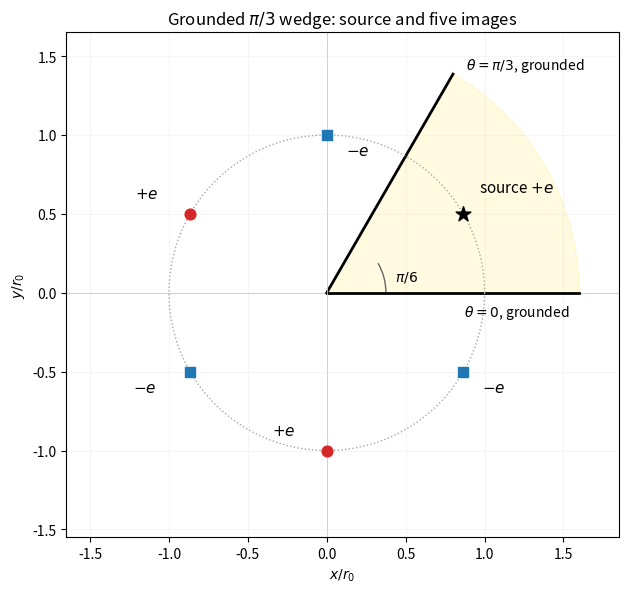

Write Python code to recreate this figure. (Note: this script raises an exception after producing the figure.)
"""Original image-charge geometry for the bisecting source in a pi/3 wedge."""
from pathlib import Path
import matplotlib
matplotlib.use("Agg")
import matplotlib.pyplot as plt
from matplotlib.patches import Wedge, Arc
import numpy as np

fig, ax = plt.subplots(figsize=(6.2, 5.8), layout="constrained")
ax.add_patch(Wedge((0, 0), 1.6, 0, 60, color="gold", alpha=0.12,
                   label="physical wedge"))
for angle in [0, np.pi/3]:
    ax.plot([0, 1.6*np.cos(angle)], [0, 1.6*np.sin(angle)], color="black", lw=2)
theta = np.linspace(0, 2*np.pi, 500)
ax.plot(np.cos(theta), np.sin(theta), ls=":", lw=1, color="0.65")
for angle in [np.pi/6, 5*np.pi/6, 3*np.pi/2]:
    px, py = np.cos(angle), np.sin(angle)
    actual = np.isclose(angle, np.pi/6)
    ax.scatter([px], [py], color="black" if actual else "tab:red",
               marker="*" if actual else "o", s=125 if actual else 60, zorder=5)
    shift = (0.1, 0.14) if actual else (-0.35, 0.1) if px < 0 else (0.12, -0.15)
    ax.text(px+shift[0], py+shift[1], "source $+e$" if actual else "$+e$", fontsize=11)
for angle in [-np.pi/6, np.pi/2, 7*np.pi/6]:
    px, py = np.cos(angle), np.sin(angle)
    ax.scatter([px], [py], color="tab:blue", marker="s", s=55, zorder=5)
    dx, dy = (0.12, -0.13) if px >= 0 else (-0.36, -0.13)
    ax.text(px+dx, py+dy, "$-e$", fontsize=11)
ax.add_patch(Arc((0, 0), 0.75, 0.75, theta1=0, theta2=30, color="0.4"))
ax.text(0.43, 0.08, r"$\pi/6$", fontsize=10)
ax.text(0.88, 1.42, r"$\theta=\pi/3$, grounded", fontsize=10)
ax.text(0.87, -0.15, r"$\theta=0$, grounded", fontsize=10)
ax.axvline(0, color="0.8", lw=0.6)
ax.axhline(0, color="0.8", lw=0.6, zorder=0)
ax.set(xlim=(-1.65, 1.85), ylim=(-1.55, 1.65), aspect="equal",
       xlabel=r"$x/r_0$", ylabel=r"$y/r_0$",
       title=r"Grounded $\pi/3$ wedge: source and five images")
ax.grid(alpha=0.12)
fig.savefig(Path(__file__).with_suffix(".png").name, dpi=120, facecolor="white")
